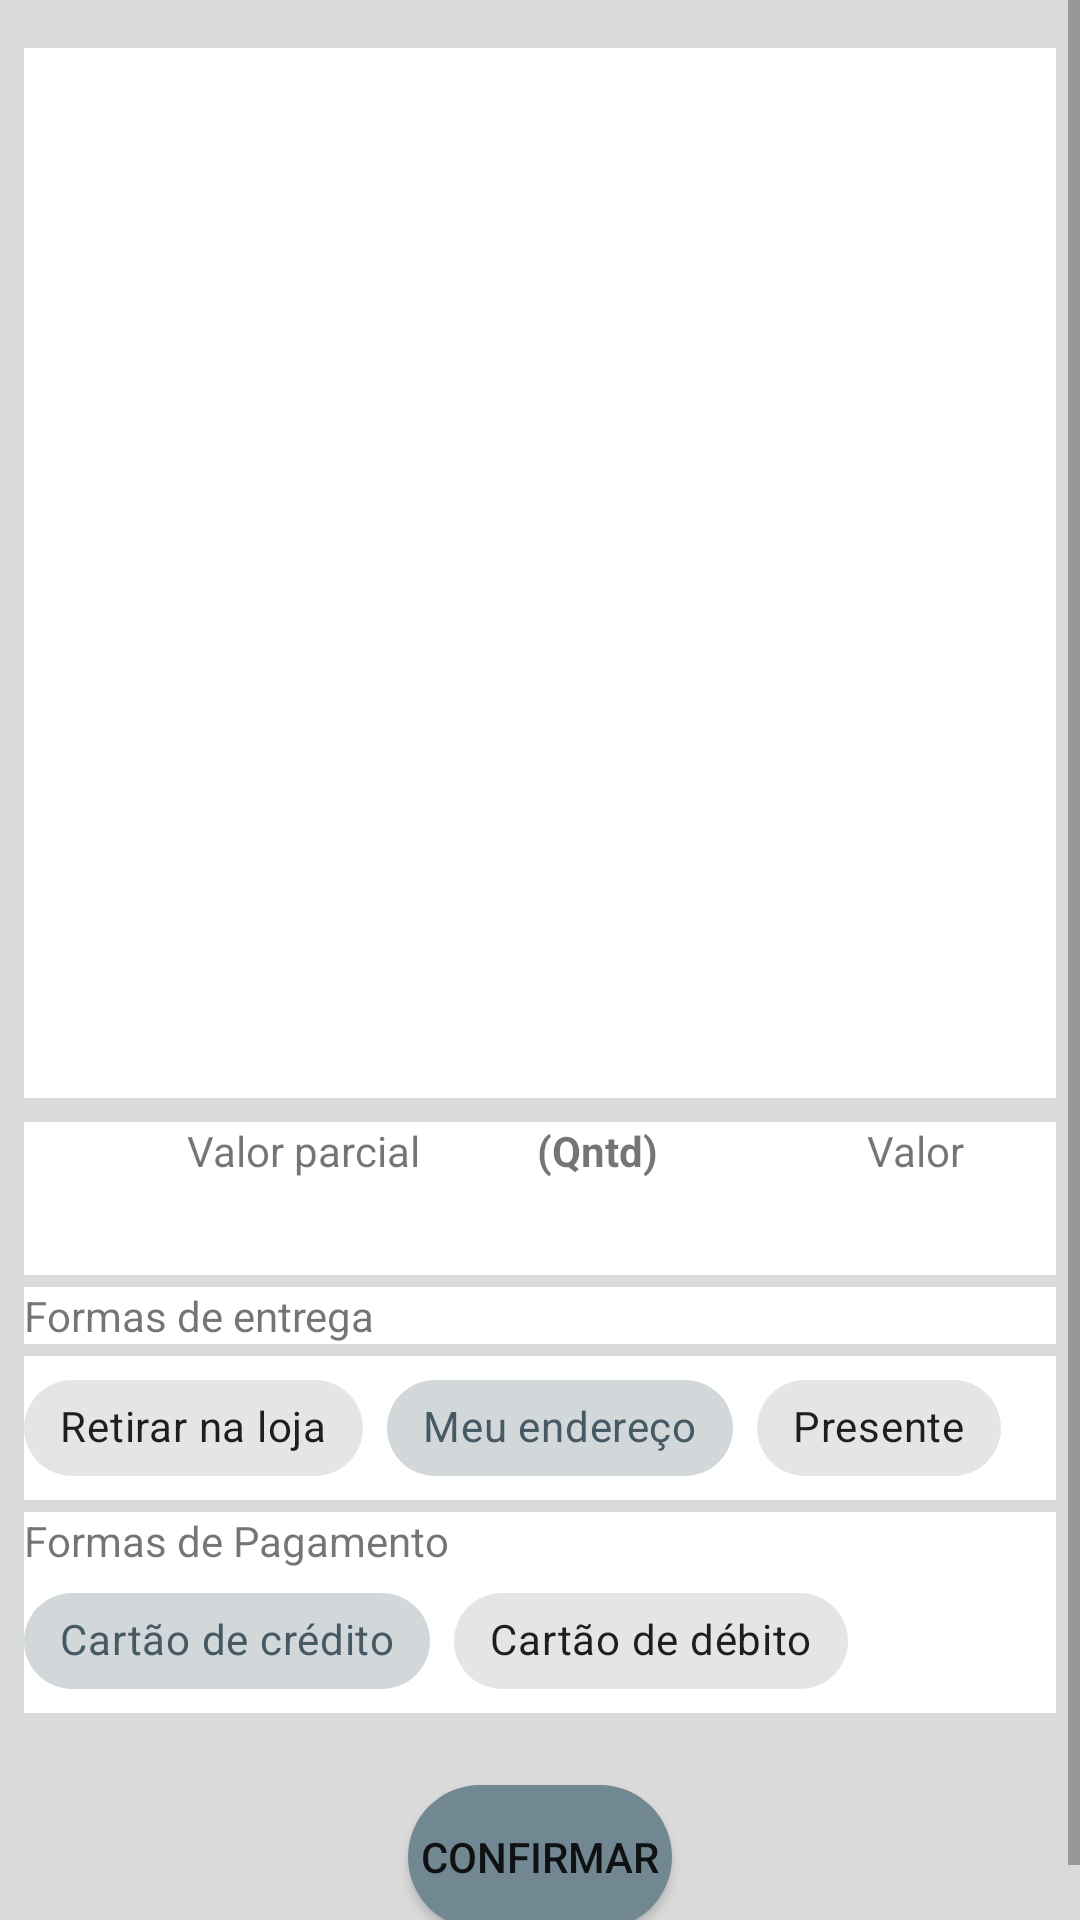

Reconstruct the res/layout file that produces this screen, plus the resources it refers to.
<!-- AndroidManifest.xml: application theme Theme.AppCompanyPets -->
<!-- res/layout/fragment_compra1.xml -->
<?xml version="1.0" encoding="utf-8"?>
<ScrollView xmlns:android="http://schemas.android.com/apk/res/android"
    xmlns:app="http://schemas.android.com/apk/res-auto"
    xmlns:tools="http://schemas.android.com/tools"
    android:layout_width="match_parent"
    android:layout_height="wrap_content"
    android:background="@color/fundo_telas"
    android:orientation="vertical"
    tools:context=".Fragments.compra.CompraFragment1">

    <androidx.constraintlayout.widget.ConstraintLayout
        android:layout_width="match_parent"
        android:layout_height="match_parent"
        android:background="#DADADA">

        <androidx.recyclerview.widget.RecyclerView
            android:id="@+id/recyclerViewItens"
            android:layout_width="match_parent"
            android:layout_height="350dp"
            android:layout_marginStart="8dp"
            android:layout_marginTop="16dp"
            android:layout_marginEnd="8dp"
            android:background="@color/white"
            app:layout_constraintBottom_toTopOf="@+id/linearLayout6"
            app:layout_constraintEnd_toEndOf="parent"
            app:layout_constraintStart_toStartOf="parent"
            app:layout_constraintTop_toTopOf="parent" />

        <LinearLayout
            android:id="@+id/linearLayout6"
            android:layout_width="match_parent"
            android:layout_height="wrap_content"
            android:layout_marginStart="8dp"
            android:layout_marginTop="8dp"
            android:layout_marginEnd="8dp"
            android:background="@color/white"
            android:orientation="horizontal"
            android:visibility="visible"
            app:layout_constraintEnd_toEndOf="parent"
            app:layout_constraintHorizontal_bias="0.0"
            app:layout_constraintStart_toStartOf="parent"
            app:layout_constraintTop_toBottomOf="@+id/recyclerViewItens">

            <TextView
                android:layout_width="match_parent"
                android:layout_height="wrap_content"
                android:layout_marginBottom="32dp"
                android:layout_weight="3"
                android:paddingRight="25dp"
                android:text="Valor parcial"
                android:textAlignment="textEnd" />

            <TextView
                android:id="@+id/textViewQuantidadeTotal"
                android:layout_width="match_parent"
                android:layout_height="wrap_content"
                android:layout_marginBottom="32dp"
                android:layout_weight="4"
                android:paddingRight="25dp"
                android:text="(Qntd)"
                android:textAlignment="center"
                android:textStyle="bold" />

            <TextView
                android:id="@+id/textViewValorParcial"
                android:layout_width="match_parent"
                android:layout_height="wrap_content"
                android:layout_marginBottom="32dp"
                android:layout_weight="4"
                android:text="Valor"
                android:textAlignment="center" />

        </LinearLayout>

        <LinearLayout
            android:id="@+id/linearLayout8"
            android:layout_width="match_parent"
            android:layout_height="wrap_content"
            android:layout_marginStart="8dp"
            android:layout_marginTop="4dp"
            android:layout_marginEnd="8dp"
            android:background="@color/white"
            android:orientation="vertical"
            android:visibility="visible"
            app:layout_constraintEnd_toEndOf="parent"
            app:layout_constraintStart_toStartOf="parent"
            app:layout_constraintTop_toBottomOf="@+id/linearLayout6">

            <TextView
                android:layout_width="wrap_content"
                android:layout_height="wrap_content"
                android:text="Formas de entrega" />

        </LinearLayout>

        <LinearLayout
            android:id="@+id/linearLayout7"
            android:layout_width="match_parent"
            android:layout_height="wrap_content"
            android:layout_marginStart="8dp"
            android:layout_marginTop="4dp"
            android:layout_marginEnd="8dp"
            android:background="@color/white"
            android:orientation="horizontal"
            android:visibility="visible"
            app:layout_constraintEnd_toEndOf="parent"
            app:layout_constraintStart_toStartOf="parent"
            app:layout_constraintTop_toBottomOf="@+id/linearLayout8">

            <com.google.android.material.chip.ChipGroup
                android:layout_width="match_parent"
                android:layout_height="match_parent"
                android:layout_weight="1"
                app:checkedChip="@id/chipDeliveryCliente"
                app:selectionRequired="true"
                app:singleSelection="true">

                <com.google.android.material.chip.Chip
                    android:id="@+id/chipCompraLoja"
                    style="@style/Widget.MaterialComponents.Chip.Choice"
                    android:layout_width="wrap_content"
                    android:layout_height="wrap_content"
                    android:text="Retirar na loja" />

                <com.google.android.material.chip.Chip
                    android:id="@+id/chipDeliveryCliente"
                    style="@style/Widget.MaterialComponents.Chip.Choice"
                    android:layout_width="wrap_content"
                    android:layout_height="wrap_content"
                    android:text="Meu endereço" />

                <com.google.android.material.chip.Chip
                    android:id="@+id/chipDeliveryPresente"
                    style="@style/Widget.MaterialComponents.Chip.Choice"
                    android:layout_width="wrap_content"
                    android:layout_height="wrap_content"
                    android:text="Presente" />
            </com.google.android.material.chip.ChipGroup>
        </LinearLayout>

        <LinearLayout
            android:id="@+id/linearLayout12"
            android:layout_width="match_parent"
            android:layout_height="wrap_content"
            android:layout_marginStart="8dp"
            android:layout_marginTop="4dp"
            android:layout_marginEnd="8dp"
            android:background="@color/white"
            android:orientation="vertical"
            app:layout_constraintEnd_toEndOf="parent"
            app:layout_constraintStart_toStartOf="parent"
            app:layout_constraintTop_toBottomOf="@+id/linearLayout7">

            <TextView
                android:layout_width="wrap_content"
                android:layout_height="wrap_content"
                android:text="Formas de Pagamento" />

        </LinearLayout>

        <LinearLayout
            android:id="@+id/linearLayout11"
            android:layout_width="match_parent"
            android:layout_height="wrap_content"
            android:layout_marginStart="8dp"
            android:layout_marginEnd="8dp"
            android:background="@color/white"
            android:orientation="horizontal"
            android:visibility="visible"
            app:layout_constraintEnd_toEndOf="parent"
            app:layout_constraintStart_toStartOf="parent"
            app:layout_constraintTop_toBottomOf="@+id/linearLayout12">

            <com.google.android.material.chip.ChipGroup
                android:layout_width="match_parent"
                android:layout_height="match_parent"
                android:layout_weight="1"
                app:checkedChip="@id/chipCartaoCredito"
                app:selectionRequired="true"
                app:singleSelection="true">

                <com.google.android.material.chip.Chip
                    android:id="@+id/chipCartaoCredito"
                    style="@style/Widget.MaterialComponents.Chip.Choice"
                    android:layout_width="wrap_content"
                    android:layout_height="wrap_content"
                    android:text="Cartão de crédito" />

                <com.google.android.material.chip.Chip
                    android:id="@+id/chipCartaoDebito"
                    style="@style/Widget.MaterialComponents.Chip.Choice"
                    android:layout_width="wrap_content"
                    android:layout_height="wrap_content"
                    android:text="Cartão de débito" />

            </com.google.android.material.chip.ChipGroup>
        </LinearLayout>

        <Button
            android:id="@+id/buttonContinuar"
            android:layout_width="wrap_content"
            android:layout_height="wrap_content"
            android:layout_marginTop="24dp"
            android:layout_marginBottom="16dp"
            android:background="@drawable/button_custom"
            android:text="Confirmar"
            app:layout_constraintBottom_toBottomOf="parent"
            app:layout_constraintEnd_toEndOf="parent"
            app:layout_constraintStart_toStartOf="parent"
            app:layout_constraintTop_toBottomOf="@+id/linearLayout11" />

    </androidx.constraintlayout.widget.ConstraintLayout>

</ScrollView>
<!-- resources referenced by this layout -->
<resources>
  <color name="fundo_telas">#EFF2F4</color>
  <color name="white">#FFFFFFFF</color>
  <!-- drawable button_custom (drawable) -->
  <?xml version="1.0" encoding="utf-8"?>
  <selector xmlns:android="http://schemas.android.com/apk/res/android">
      <item>
          <shape android:shape="rectangle">
              <solid android:color="@color/p_light"/>
              <corners android:radius="999dp"/>
          </shape>
      </item>
  </selector>
  <style name="Theme.AppCompanyPets" parent="Theme.MaterialComponents.DayNight.DarkActionBar">
          
          <item name="colorPrimary">@color/primary</item>
          <item name="colorPrimaryVariant">@color/p_dark</item>
          <item name="colorOnPrimary">@color/white</item>
          
          <item name="colorSecondary">@color/secondary</item>
          <item name="colorSecondaryVariant">@color/s_dark</item>
          <item name="colorOnSecondary">@color/black</item>
          
          <item name="android:statusBarColor" tools:targetApi="l">?attr/colorPrimaryVariant</item>
          
      </style>
  <color name="p_light">#718792</color>
  <color name="primary">#455a64</color>
  <color name="p_dark">#1c313a</color>
  <color name="secondary">#90a4ae</color>
  <color name="s_dark">#62757f</color>
  <color name="black">#FF000000</color>
</resources>
